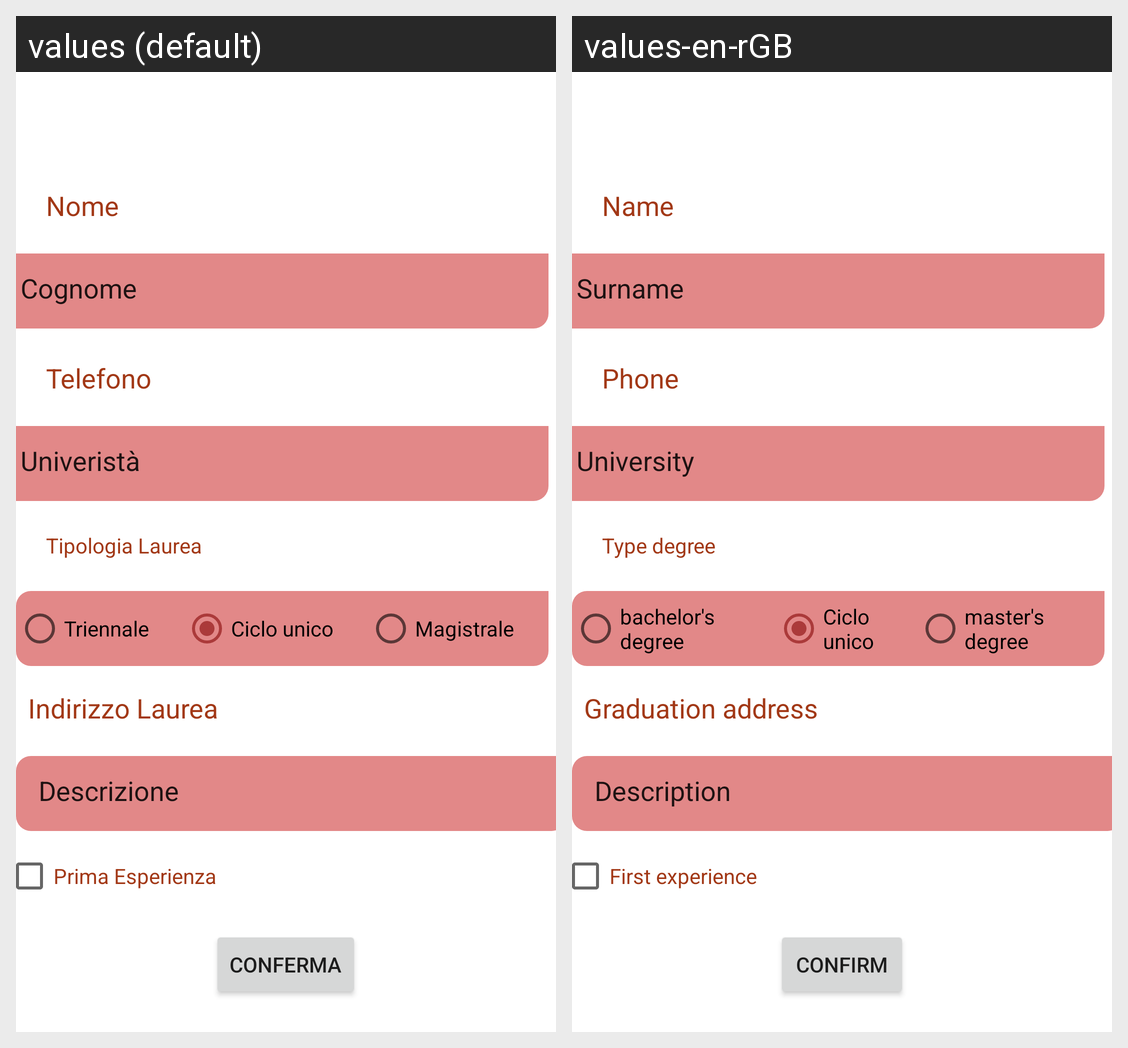

This grid shows one Android layout under two languages. Give, for every string resource on the screen, its name, the default text and each shown locale's text.
Android screen res/layout/activity_inserimento_dati_studente.xml rendered under 2 locales, left to right: values (default), values-en-rGB. Device: Nexus 5 (rendered at 1080×1920; each locale shown at half size, 540×960, under a caption strip naming it); theme Theme.MyApplication.
Strings drawn on this screen, with the default value and each locale's value (text and hints the layout hard-codes, and strings that could not be matched under every locale, appear in the picture but are not listed):

nome
  values: Nome
  values-en-rGB: Name

cognome
  values: Cognome
  values-en-rGB: Surname

telefono
  values: Telefono
  values-en-rGB: Phone

universita
  values: Univeristà
  values-en-rGB: University

triennale
  values: Triennale
  values-en-rGB: bachelor's degree

magistrale
  values: Magistrale
  values-en-rGB: master's degree

indirizzoLaurea
  values: Indirizzo Laurea
  values-en-rGB: Graduation address

primaEsperienza
  values: Prima Esperienza
  values-en-rGB: First experience
